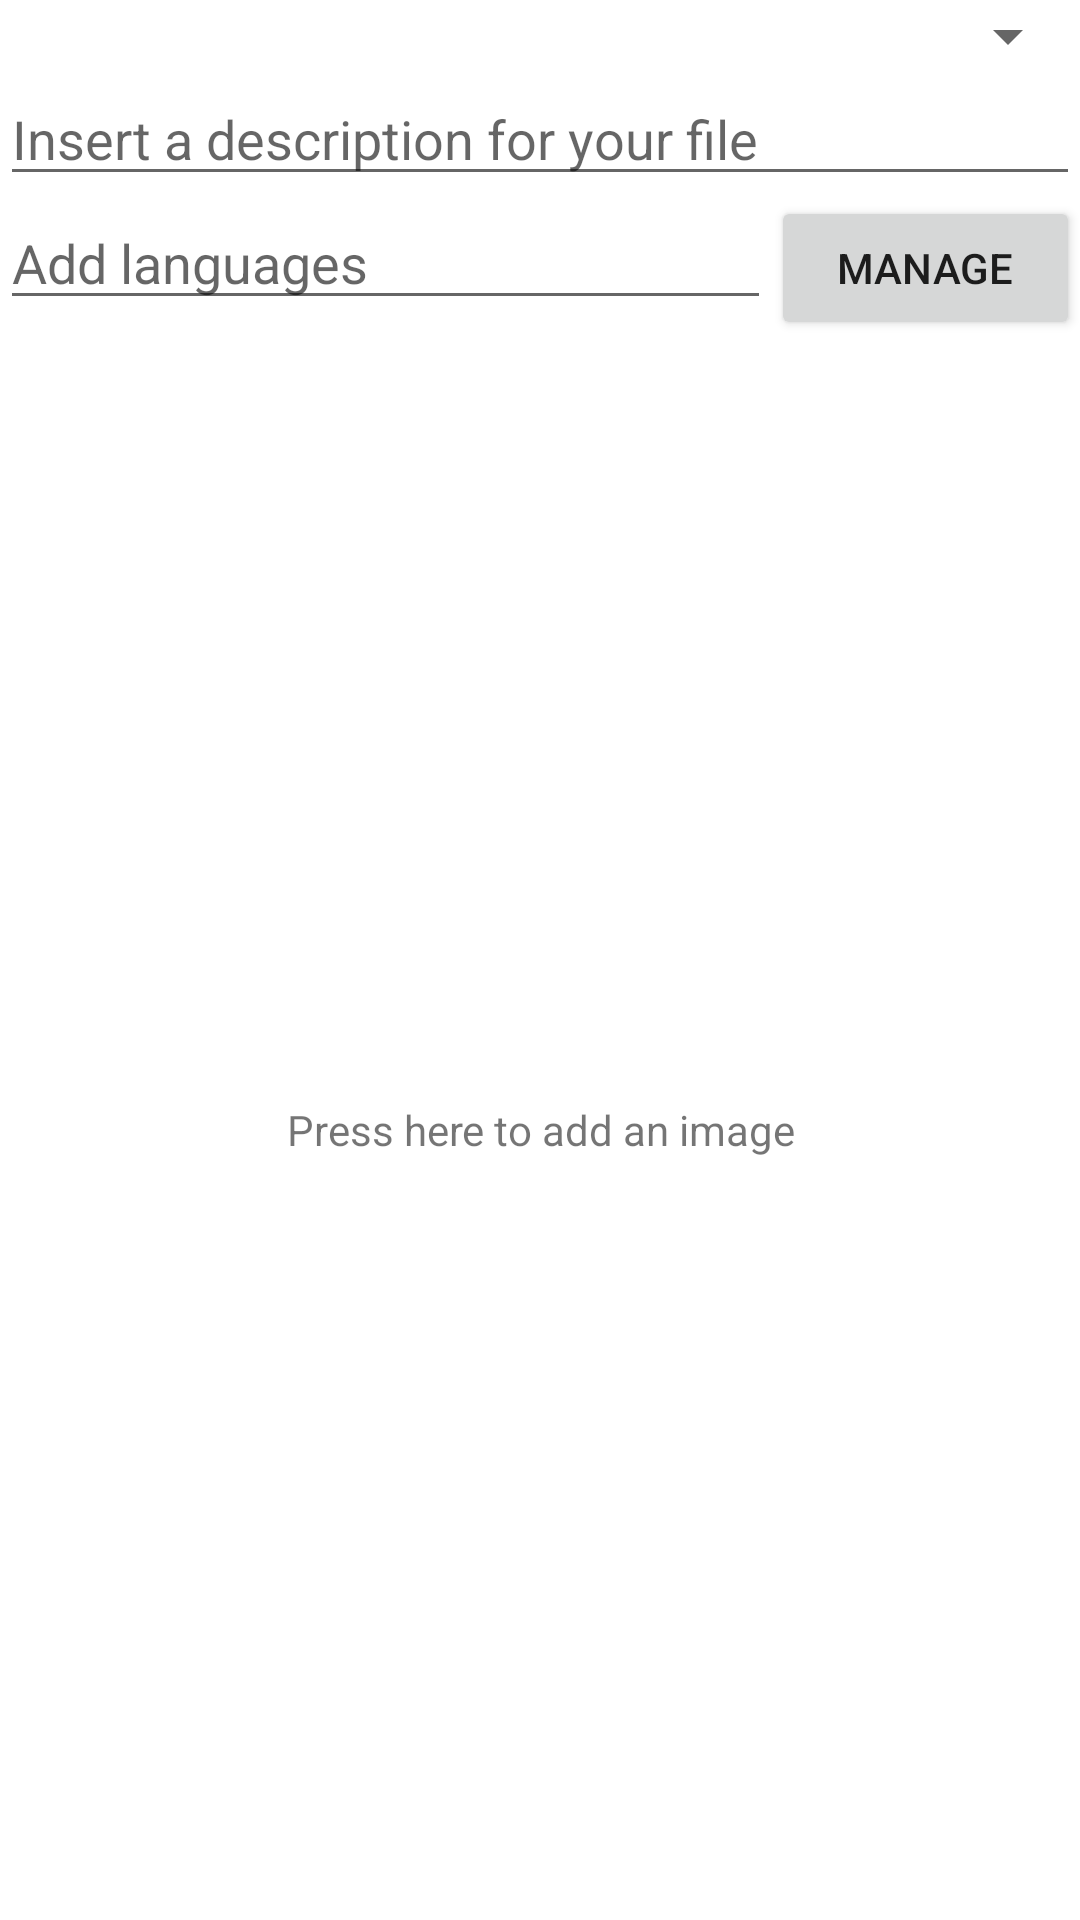

Layout XML and referenced resources for this Android screen:
<!-- AndroidManifest.xml: application theme AppTheme -->
<!-- res/layout/process_business_card_fragment.xml -->
<?xml version="1.0" encoding="utf-8"?>
<LinearLayout xmlns:android="http://schemas.android.com/apk/res/android"
    android:layout_width="match_parent"
    android:layout_height="match_parent"
    android:orientation="vertical" >
    
    <Spinner
        android:id="@+id/option_export_format"
        android:layout_width="match_parent"
        android:layout_height="wrap_content" />

    <EditText
        android:id="@+id/option_description"
        android:layout_width="match_parent"
        android:layout_height="wrap_content"
        android:hint="@string/option_description_hint"
        android:inputType="text"
        android:maxLength="255" />

    <LinearLayout
        android:layout_width="match_parent"
        android:layout_height="wrap_content" >

        <AutoCompleteTextView
            android:id="@+id/option_add_languages"
            android:layout_width="0dp"
            android:layout_height="wrap_content"
            android:layout_weight="5"
            android:hint="@string/option_add_languages" />

        <Button
            android:id="@+id/option_button_manage_language"
            android:layout_width="0dp"
            android:layout_height="wrap_content"
            android:layout_weight="2"
            android:text="@string/manage" />

    </LinearLayout>

    <TextView
        android:id="@+id/option_file_path_hint"
        android:layout_width="match_parent"
        android:layout_height="match_parent"
        android:gravity="center"
        android:text="@string/option_file_path_hint"
        />
    <ImageView
        android:id="@+id/option_file_path"
        android:layout_width="match_parent"
        android:layout_height="match_parent"
        android:contentDescription="@string/option_no_file"
        android:scaleType="centerInside"
        android:clickable="true"
        android:visibility="gone" />
</LinearLayout>
<!-- resources referenced by this layout -->
<resources>
  <string name="manage">Manage</string>
  <string name="option_add_languages">"Add languages"</string>
  <string name="option_description_hint">"Insert a description for your file"</string>
  <string name="option_file_path_hint">"Press here to add an image"</string>
  <string name="option_no_file">"No file selected"</string>
</resources>
